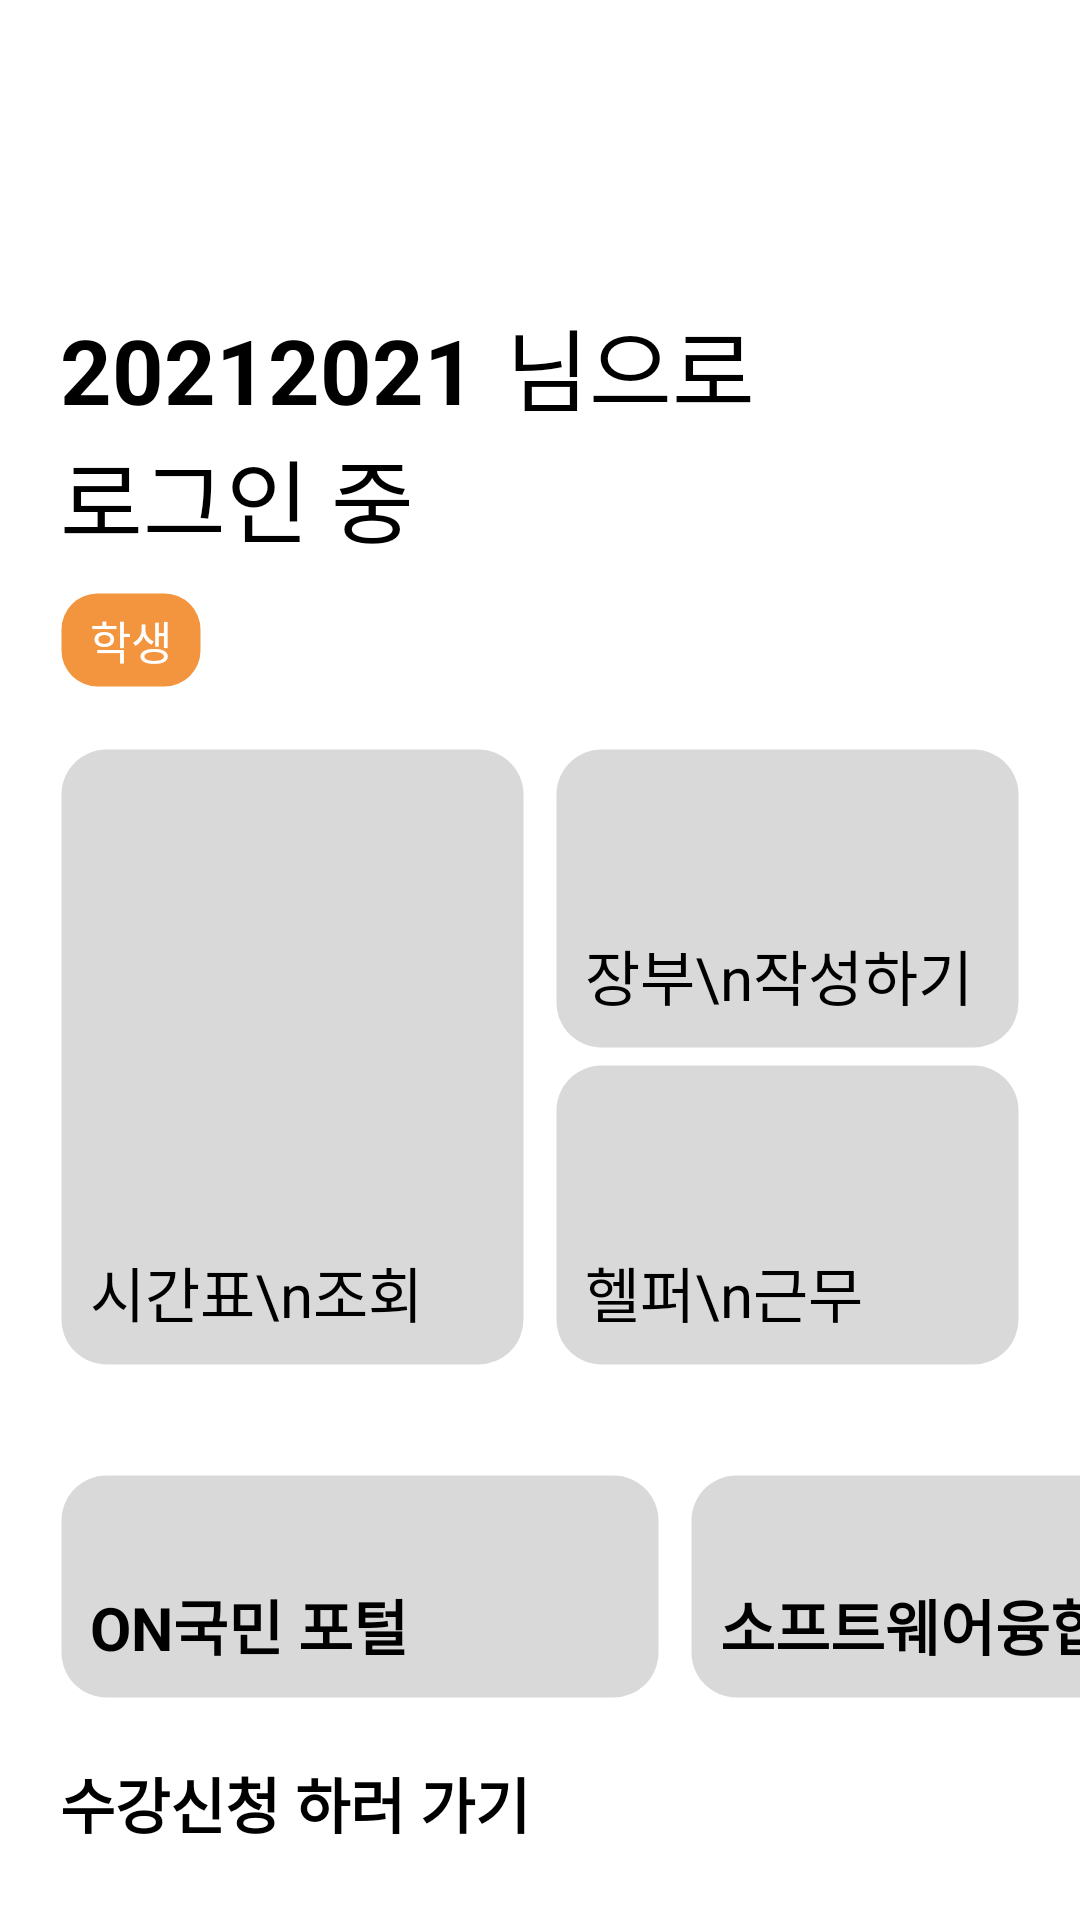

Write the Android layout XML for this screen, with the resource values it uses.
<!-- AndroidManifest.xml: application theme Theme.KCampusManager -->
<!-- res/layout/activity_student.xml -->
<?xml version="1.0" encoding="utf-8"?>
<LinearLayout
    xmlns:android="http://schemas.android.com/apk/res/android"
    xmlns:tools="http://schemas.android.com/tools"
    android:layout_width="match_parent"
    android:layout_height="match_parent"
    android:orientation="vertical"
    android:background="@color/white"
    tools:context=".StudentActivity">
    <LinearLayout
        android:layout_width="match_parent"
        android:layout_height="wrap_content"
        android:orientation="horizontal">
        <ImageView
            android:layout_width="80dp"
            android:layout_height="80dp"
            android:src="@drawable/symbol_color"/>
        <View
            android:layout_width="0dp"
            android:layout_height="0dp"
            android:layout_weight="1"/>
        <ImageView
            android:id="@+id/logout"
            android:layout_width="50dp"
            android:layout_height="50dp"
            android:src="@drawable/logout"
            android:layout_gravity="center_vertical"
            android:layout_marginRight="10dp"/>
    </LinearLayout>
    <LinearLayout
        android:layout_width="match_parent"
        android:layout_height="wrap_content"
        android:orientation="horizontal"
        android:layout_marginTop="20dp"
        android:layout_marginLeft="20dp">
        <TextView
            android:id="@+id/studentNumber"
            android:layout_width="wrap_content"
            android:layout_height="wrap_content"
            android:text="20212021"
            android:textSize="30sp"
            android:textColor="@color/black"
            android:textStyle="bold"/>
        <TextView
            android:layout_width="wrap_content"
            android:layout_height="wrap_content"
            android:layout_marginLeft="10dp"
            android:text="님으로"
            android:textSize="30sp"
            android:textColor="@color/black"/>
    </LinearLayout>
    <TextView
        android:layout_width="match_parent"
        android:layout_height="wrap_content"
        android:text="로그인 중"
        android:textColor="@color/black"
        android:textSize="30sp"
        android:layout_marginStart="20dp"/>
    <TextView
        android:layout_width="wrap_content"
        android:layout_height="wrap_content"
        android:layout_marginStart="20dp"
        android:layout_marginTop="10dp"
        android:paddingHorizontal="10dp"
        android:paddingVertical="5dp"
        android:text="학생"
        android:textColor="@color/white"
        android:textSize="15sp"
        android:background="@drawable/orangebutton"/>
    <LinearLayout
        android:layout_width="match_parent"
        android:layout_height="wrap_content"
        android:orientation="horizontal"
        android:padding="20dp">
        <TextView
            android:id="@+id/timetable"
            android:layout_width="0dp"
            android:layout_height="206dp"
            android:layout_weight="1"
            android:gravity="bottom"
            android:text="시간표\n조회"
            android:textColor="@color/black"
            android:textSize="20sp"
            android:padding="10dp"
            android:background="@drawable/graybutton"/>
        <View
            android:layout_width="10dp"
            android:layout_height="match_parent"/>
        <LinearLayout
            android:layout_width="0dp"
            android:layout_height="206dp"
            android:layout_weight="1"
            android:orientation="vertical">
            <TextView
                android:id="@+id/writeLedger"
                android:layout_width="match_parent"
                android:layout_height="0dp"
                android:layout_weight="1"
                android:gravity="bottom"
                android:text="장부\n작성하기"
                android:textColor="@color/black"
                android:textSize="20sp"
                android:padding="10dp"
                android:background="@drawable/graybutton"/>
            <View
                android:layout_width="match_parent"
                android:layout_height="5dp"/>
            <TextView
                android:id="@+id/helperCheck"
                android:layout_width="match_parent"
                android:layout_height="0dp"
                android:layout_weight="1"
                android:gravity="bottom"
                android:text="헬퍼\n근무"
                android:textColor="@color/black"
                android:textSize="20sp"
                android:padding="10dp"
                android:background="@drawable/graybutton"/>
        </LinearLayout>
    </LinearLayout>

    <HorizontalScrollView
        android:layout_marginTop="16dp"
        android:layout_width="match_parent"
        android:layout_height="75dp"
        android:scrollbars="none">
        <LinearLayout
            android:layout_width="wrap_content"
            android:layout_height="match_parent"
            android:orientation="horizontal">
            <TextView
                android:id="@+id/portal"
                android:layout_width="200dp"
                android:layout_height="match_parent"
                android:layout_marginStart="20dp"
                android:gravity="bottom"
                android:text="ON국민 포털"
                android:textColor="@color/black"
                android:textSize="20sp"
                android:textStyle="bold"
                android:padding="10dp"
                android:background="@drawable/graybutton"/>
            <TextView
                android:id="@+id/cs"
                android:layout_width="200dp"
                android:layout_height="match_parent"
                android:layout_marginStart="10dp"
                android:gravity="bottom"
                android:text="소프트웨어융합대학"
                android:textColor="@color/black"
                android:textSize="20sp"
                android:textStyle="bold"
                android:padding="10dp"
                android:background="@drawable/graybutton"/>
            <TextView
                android:id="@+id/ecampus"
                android:layout_width="200dp"
                android:layout_height="match_parent"
                android:layout_marginStart="10dp"
                android:layout_marginEnd="20dp"
                android:gravity="bottom"
                android:text="가상대학"
                android:textColor="@color/black"
                android:textSize="20sp"
                android:textStyle="bold"
                android:padding="10dp"
                android:background="@drawable/graybutton"/>
        </LinearLayout>


    </HorizontalScrollView>

    <LinearLayout
        android:layout_width="match_parent"
        android:layout_height="wrap_content"
        android:orientation="vertical"
        android:layout_margin="20dp">
        <TextView
            android:layout_width="match_parent"
            android:layout_height="wrap_content"
            android:text="수강신청 하러 가기"
            android:textStyle="bold"
            android:textSize="20sp"
            android:textColor="@color/black"/>
        <LinearLayout
            android:layout_width="match_parent"
            android:layout_height="75dp"
            android:orientation="horizontal"
            android:layout_marginTop="10dp">
            <TextView
                android:id="@+id/sugang"
                android:layout_width="match_parent"
                android:layout_height="match_parent"
                android:layout_weight="1"
                android:gravity="bottom"
                android:text="수강신청"
                android:textColor="@color/black"
                android:textSize="20sp"
                android:textStyle="bold"
                android:padding="10dp"
                android:background="@drawable/graybutton"/>
            <View
                android:layout_width="0dp"
                android:layout_height="match_parent"/>
            <TextView
                android:layout_width="match_parent"
                android:layout_height="wrap_content"
                android:layout_weight="1"
                android:gravity="bottom"
                android:padding="10dp" />
        </LinearLayout>
    </LinearLayout>
</LinearLayout>
<!-- resources referenced by this layout -->
<resources>
  <color name="black">#FF000000</color>
  <color name="white">#FFFFFFFF</color>
  <!-- drawable graybutton (drawable) -->
  <?xml version="1.0" encoding="utf-8"?>
  <shape xmlns:android="http://schemas.android.com/apk/res/android"
      android:padding="10dp"
      android:shape="rectangle">
      <solid android:color="#D9D9D9"/>
      <corners android:bottomLeftRadius="15dp"
          android:bottomRightRadius="15dp"
          android:topLeftRadius="15dp"
          android:topRightRadius="15dp" />
      <stroke android:width="1dp"
          android:color="#00FFFFFF" />
  </shape>
  <!-- drawable orangebutton (drawable) -->
  <?xml version="1.0" encoding="utf-8"?>
  <shape xmlns:android="http://schemas.android.com/apk/res/android"
      android:padding="10dp"
      android:shape="rectangle">
      <solid android:color="#F3953F"/>
      <corners android:bottomLeftRadius="12dp"
          android:bottomRightRadius="12dp"
          android:topLeftRadius="12dp"
          android:topRightRadius="12dp" />
      <stroke android:width="1dp"
          android:color="#00FFFFFF" />
  </shape>
  <style name="Theme.KCampusManager" parent="Theme.MaterialComponents.DayNight.DarkActionBar">
          
          <item name="colorPrimary">@color/purple_500</item>
          <item name="colorPrimaryVariant">@color/purple_700</item>
          <item name="colorOnPrimary">@color/white</item>
          
          <item name="colorSecondary">@color/teal_200</item>
          <item name="colorSecondaryVariant">@color/teal_700</item>
          <item name="colorOnSecondary">@color/black</item>
          
          <item name="android:statusBarColor">@color/light_gray</item>
          
          <item name="windowNoTitle">true</item>
      </style>
  <color name="purple_500">#FF6200EE</color>
  <color name="purple_700">#FF3700B3</color>
  <color name="teal_200">#FF03DAC5</color>
  <color name="teal_700">#FF018786</color>
  <color name="light_gray">#FFD9D9D9</color>
</resources>
